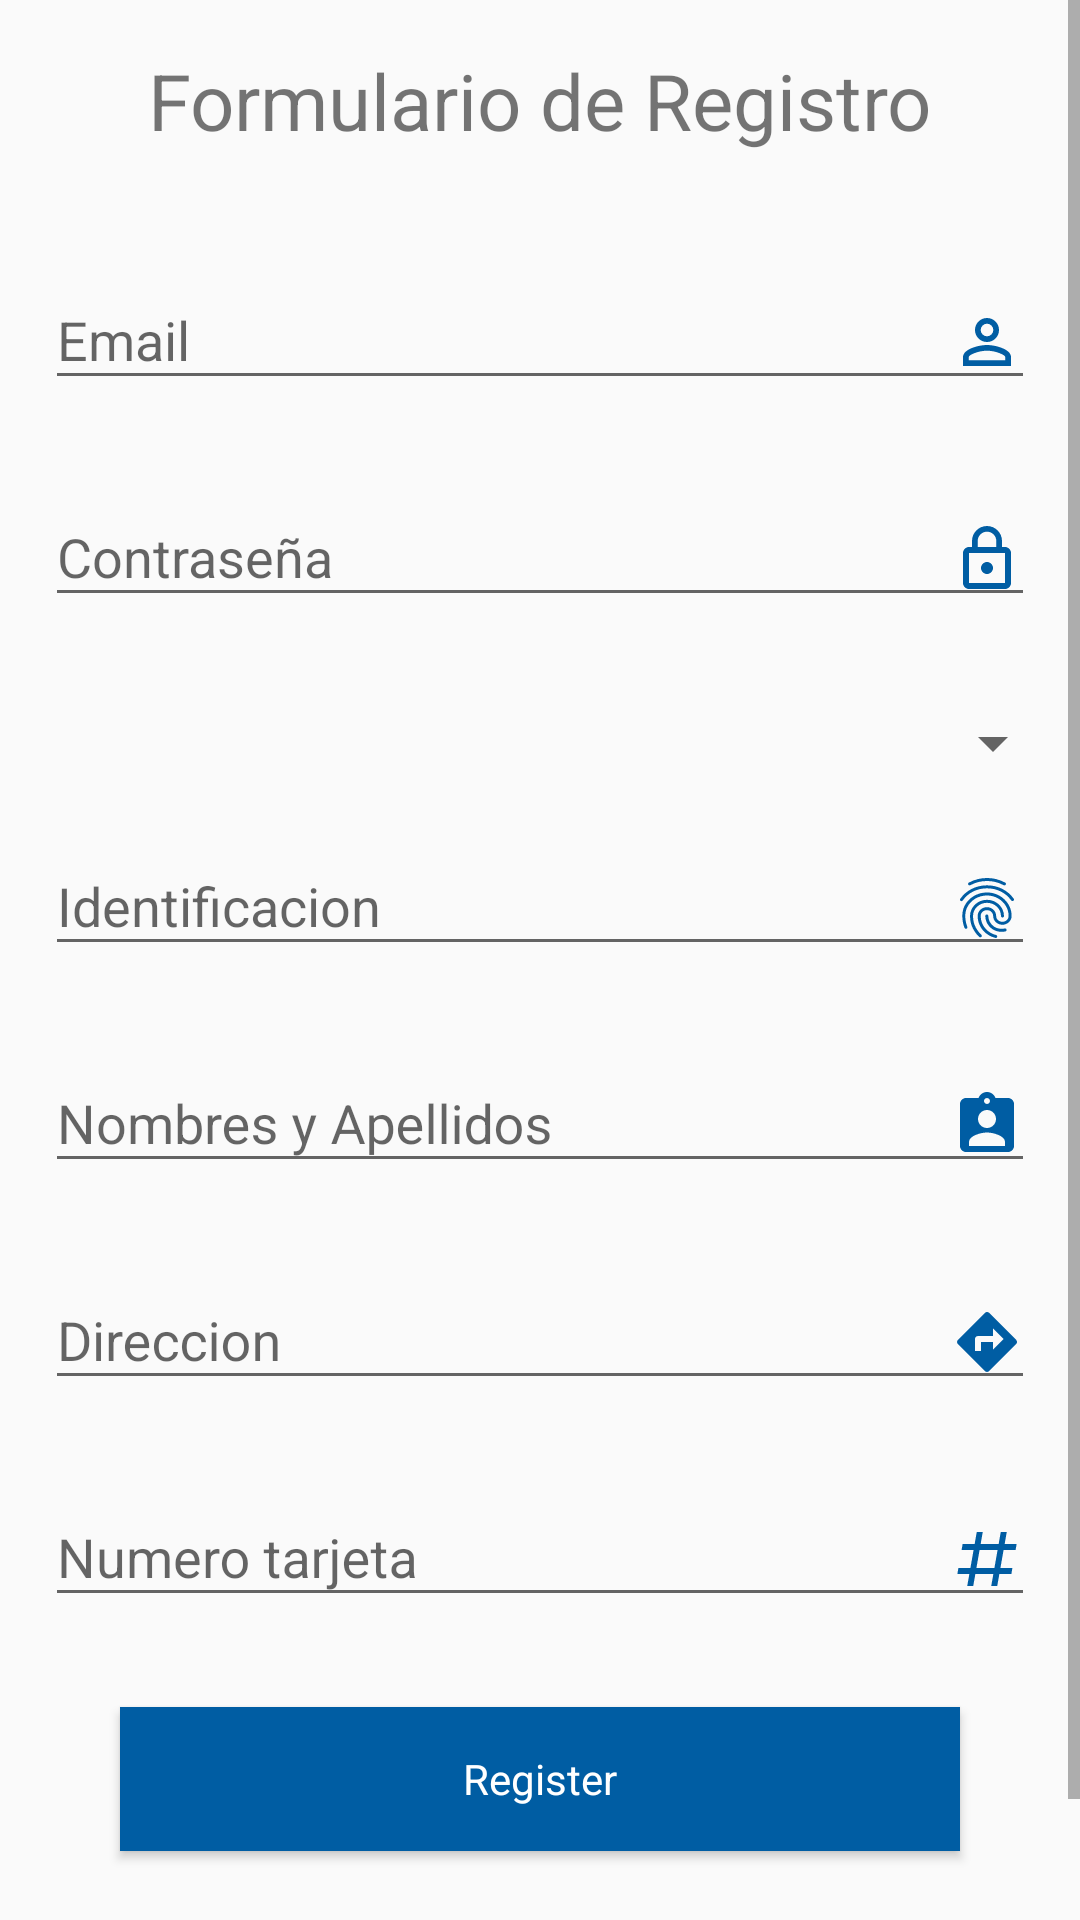

Produce the Android XML layout that renders to this screen, including the resource entries it uses.
<!-- AndroidManifest.xml: application theme AppTheme -->
<!-- res/layout/activity_singup.xml -->
<?xml version="1.0" encoding="utf-8"?>
<android.support.constraint.ConstraintLayout xmlns:android="http://schemas.android.com/apk/res/android"
    xmlns:app="http://schemas.android.com/apk/res-auto"
    xmlns:tools="http://schemas.android.com/tools"
    android:layout_width="match_parent"
    android:layout_height="match_parent"
    tools:context="com.aunar.mio.login.SingupActivity">

    <ScrollView
        android:layout_width="fill_parent"
        android:layout_height="wrap_content">
        <LinearLayout
            android:layout_width="match_parent"
            android:layout_height="fill_parent"
            android:orientation="vertical"
            android:padding="@dimen/activity_horizontal_margin"
            android:focusable="true"
            android:focusableInTouchMode="true">

            <TextView
                android:layout_width="wrap_content"
                android:layout_height="wrap_content"
                android:text="@string/formulario_de_registro"
                android:textSize="26dp"
                android:layout_gravity="center"/>

            <android.support.design.widget.TextInputLayout
                android:layout_width="350dp"
                android:layout_height="wrap_content"
                android:layout_gravity="center"
                android:padding="10dp"
                android:layout_marginTop="20dp"
                >

                <android.support.design.widget.TextInputEditText
                    android:id="@+id/email"
                    android:layout_width="match_parent"
                    android:layout_height="wrap_content"
                    android:hint="@string/email"
                    android:drawableEnd="@drawable/ic_menu_user"
                    android:drawableRight="@drawable/ic_menu_user"
                    />

            </android.support.design.widget.TextInputLayout>

            <android.support.design.widget.TextInputLayout
                android:layout_width="350dp"
                android:layout_height="wrap_content"
                android:layout_gravity="center"
                android:padding="10dp"
                >

                <android.support.design.widget.TextInputEditText
                    android:id="@+id/password"
                    android:inputType="textPassword"
                    android:layout_width="match_parent"
                    android:layout_height="wrap_content"
                    android:hint="@string/contrasena"
                    android:drawableEnd="@drawable/ic_menu_pass"
                    android:drawableRight="@drawable/ic_menu_pass"
                    />

            </android.support.design.widget.TextInputLayout>



            <Spinner
                android:id="@+id/tipo_documento"
                android:layout_width="350dp"
                android:layout_height="wrap_content"
                android:layout_gravity="center"
                android:layout_marginTop="20dp"
                android:padding="10dp" style="@style/Widget.AppCompat.Spinner"                >

            </Spinner>

            <android.support.design.widget.TextInputLayout
                android:layout_width="350dp"
                android:layout_height="wrap_content"
                android:layout_gravity="center"
                android:padding="10dp"
                >

                <android.support.design.widget.TextInputEditText
                    android:id="@+id/identificacion"
                    android:layout_width="match_parent"
                    android:layout_height="wrap_content"
                    android:hint="@string/identificacion"
                    android:drawableEnd="@drawable/ic_text_identificacion"
                    android:drawableRight="@drawable/ic_text_identificacion"
                    />

            </android.support.design.widget.TextInputLayout>


            <android.support.design.widget.TextInputLayout
                android:layout_width="350dp"
                android:layout_height="wrap_content"
                android:layout_gravity="center"
                android:padding="10dp"
                >

                <android.support.design.widget.TextInputEditText
                    android:id="@+id/nombre"
                    android:layout_width="match_parent"
                    android:layout_height="wrap_content"
                    android:hint="@string/nombres_y_apellidos"
                    android:drawableEnd="@drawable/ic_text_nombre"
                    android:drawableRight="@drawable/ic_text_nombre"
                    />

            </android.support.design.widget.TextInputLayout>

            <android.support.design.widget.TextInputLayout
                android:layout_width="350dp"
                android:layout_height="wrap_content"
                android:layout_gravity="center"
                android:padding="10dp"
                >

                <android.support.design.widget.TextInputEditText
                    android:id="@+id/direccion"
                    android:layout_width="match_parent"
                    android:layout_height="wrap_content"
                    android:hint="@string/direccion"
                    android:drawableEnd="@drawable/ic_text_direccion"
                    android:drawableRight="@drawable/ic_text_direccion"
                    />

            </android.support.design.widget.TextInputLayout>


            <android.support.design.widget.TextInputLayout
                android:layout_width="350dp"
                android:layout_height="wrap_content"
                android:layout_gravity="center"
                android:padding="10dp"
                >

                <android.support.design.widget.TextInputEditText
                    android:id="@+id/numero_tarjeta"
                    android:layout_width="match_parent"
                    android:layout_height="wrap_content"
                    android:hint="@string/numero_tarjeta"
                    android:drawableEnd="@drawable/ic_text_numero_tarjeta"
                    android:drawableRight="@drawable/ic_text_numero_tarjeta"
                    />

            </android.support.design.widget.TextInputLayout>

            <Button
                android:id="@+id/register_button"
                android:text="@string/action_sign_in_short"
                android:textColor="@color/white"
                android:background="@color/dark_blue"
                android:layout_marginTop="20dp"
                android:layout_gravity="center"
                android:layout_width="280dp"
                android:layout_height="wrap_content"
                android:layout_marginBottom="50dp"
                style="@style/Widget.Design.FloatingActionButton"/>


        </LinearLayout>
    </ScrollView>


</android.support.constraint.ConstraintLayout>
<!-- resources referenced by this layout -->
<resources>
  <color name="dark_blue">#254459</color>
  <color name="white">#ffffff</color>
  <dimen name="activity_horizontal_margin">16dp</dimen>
  <!-- drawable ic_menu_pass (drawable) -->
  <vector xmlns:android="http://schemas.android.com/apk/res/android"
          android:width="24dp"
          android:height="24dp"
          android:viewportWidth="24.0"
          android:viewportHeight="24.0">
      <path
          android:fillColor="#005da3"
          android:pathData="M12,17c1.1,0 2,-0.9 2,-2s-0.9,-2 -2,-2 -2,0.9 -2,2 0.9,2 2,2zM18,8h-1L17,6c0,-2.76 -2.24,-5 -5,-5S7,3.24 7,6v2L6,8c-1.1,0 -2,0.9 -2,2v10c0,1.1 0.9,2 2,2h12c1.1,0 2,-0.9 2,-2L20,10c0,-1.1 -0.9,-2 -2,-2zM8.9,6c0,-1.71 1.39,-3.1 3.1,-3.1s3.1,1.39 3.1,3.1v2L8.9,8L8.9,6zM18,20L6,20L6,10h12v10z"/>
  </vector>
  <!-- drawable ic_menu_user (drawable) -->
  <vector xmlns:android="http://schemas.android.com/apk/res/android"
      android:height="24dp"
      android:width="24dp"
      android:viewportWidth="24"
      android:viewportHeight="24">
      <path android:fillColor="#005da3" android:pathData="M12,13C9.33,13 4,14.33 4,17V20H20V17C20,14.33 14.67,13 12,13M12,4A4,4 0 0,0 8,8A4,4 0 0,0 12,12A4,4 0 0,0 16,8A4,4 0 0,0 12,4M12,14.9C14.97,14.9 18.1,16.36 18.1,17V18.1H5.9V17C5.9,16.36 9,14.9 12,14.9M12,5.9A2.1,2.1 0 0,1 14.1,8A2.1,2.1 0 0,1 12,10.1A2.1,2.1 0 0,1 9.9,8A2.1,2.1 0 0,1 12,5.9Z" />
  </vector>
  <!-- drawable ic_text_direccion (drawable) -->
  <vector xmlns:android="http://schemas.android.com/apk/res/android"
          android:width="24dp"
          android:height="24dp"
          android:viewportWidth="24.0"
          android:viewportHeight="24.0">
      <path
          android:fillColor="#005da3"
          android:pathData="M21.71,11.29l-9,-9c-0.39,-0.39 -1.02,-0.39 -1.41,0l-9,9c-0.39,0.39 -0.39,1.02 0,1.41l9,9c0.39,0.39 1.02,0.39 1.41,0l9,-9c0.39,-0.38 0.39,-1.01 0,-1.41zM14,14.5V12h-4v3H8v-4c0,-0.55 0.45,-1 1,-1h5V7.5l3.5,3.5 -3.5,3.5z"/>
  </vector>
  <!-- drawable ic_text_nombre (drawable) -->
  <vector xmlns:android="http://schemas.android.com/apk/res/android"
          android:width="24dp"
          android:height="24dp"
          android:viewportWidth="24.0"
          android:viewportHeight="24.0">
      <path
          android:fillColor="#005da3"
          android:pathData="M19,3h-4.18C14.4,1.84 13.3,1 12,1c-1.3,0 -2.4,0.84 -2.82,2L5,3c-1.1,0 -2,0.9 -2,2v14c0,1.1 0.9,2 2,2h14c1.1,0 2,-0.9 2,-2L21,5c0,-1.1 -0.9,-2 -2,-2zM12,3c0.55,0 1,0.45 1,1s-0.45,1 -1,1 -1,-0.45 -1,-1 0.45,-1 1,-1zM12,7c1.66,0 3,1.34 3,3s-1.34,3 -3,3 -3,-1.34 -3,-3 1.34,-3 3,-3zM18,19L6,19v-1.4c0,-2 4,-3.1 6,-3.1s6,1.1 6,3.1L18,19z"/>
  </vector>
  <!-- drawable ic_text_numero_tarjeta (drawable) -->
  <vector xmlns:android="http://schemas.android.com/apk/res/android"
          android:width="24dp"
          android:height="24dp"
          android:viewportWidth="24.0"
          android:viewportHeight="24.0">
      <path android:fillColor="#005da3" android:pathData="M5.41,21L6.12,17H2.12L2.47,15H6.47L7.53,9H3.53L3.88,7H7.88L8.59,3H10.59L9.88,7H15.88L16.59,3H18.59L17.88,7H21.88L21.53,9H17.53L16.47,15H20.47L20.12,17H16.12L15.41,21H13.41L14.12,17H8.12L7.41,21H5.41M9.53,9L8.47,15H14.47L15.53,9H9.53Z" />
  </vector>
  <string name="action_sign_in_short">Register</string>
  <string name="contrasena">Contraseña</string>
  <string name="direccion">Direccion</string>
  <string name="email">Email</string>
  <string name="formulario_de_registro">Formulario de Registro</string>
  <string name="identificacion">Identificacion</string>
  <string name="nombres_y_apellidos">Nombres y Apellidos</string>
  <string name="numero_tarjeta">Numero tarjeta</string>
  <style name="AppTheme" parent="Theme.AppCompat.Light.DarkActionBar">
          
          <item name="colorPrimary">@color/colorPrimary</item>
          <item name="colorPrimaryDark">@color/colorPrimaryDark</item>
          <item name="colorAccent">@color/colorAccent</item>
      </style>
  <color name="colorPrimary">#005da3</color>
  <color name="colorPrimaryDark">#555959</color>
  <color name="colorAccent">#005da3</color>
</resources>
